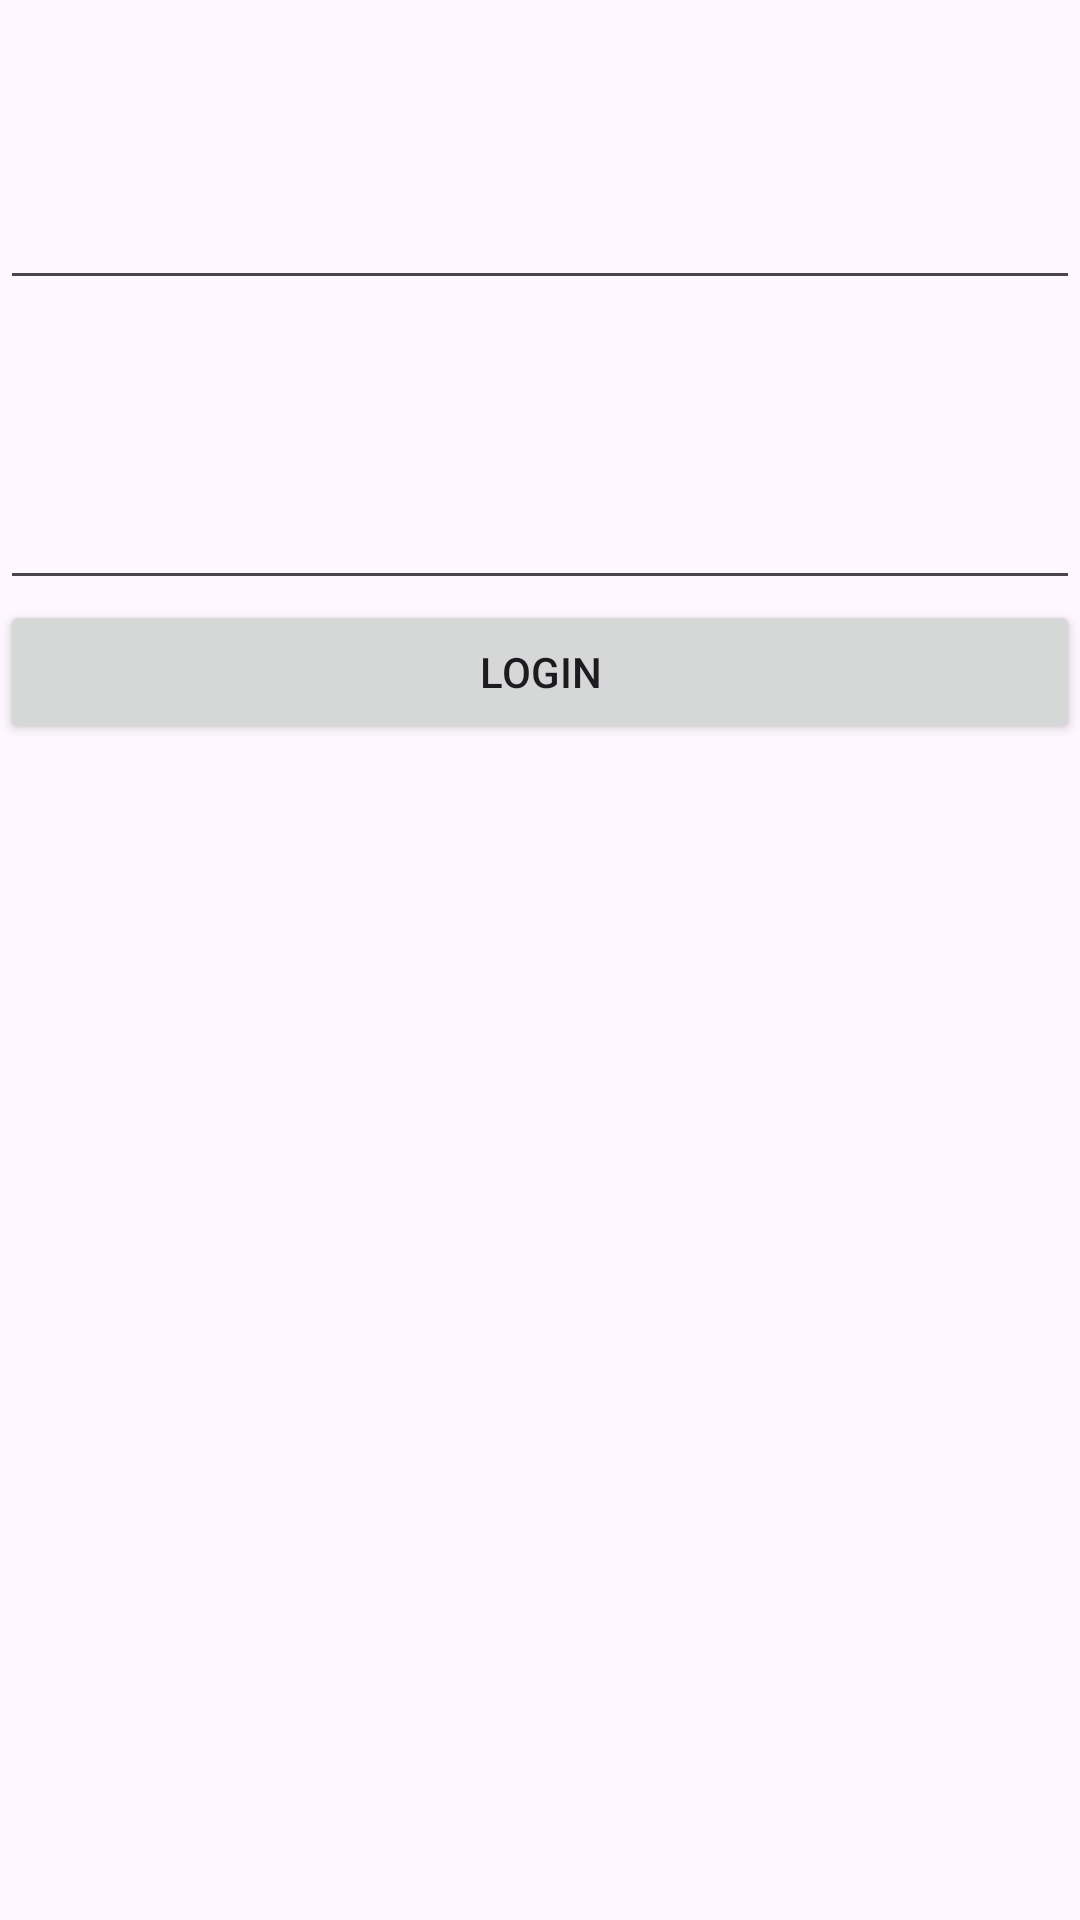

Layout XML and referenced resources for this Android screen:
<!-- AndroidManifest.xml: application theme Theme.UnisaEat -->
<!-- res/layout/activity_login.xml -->
<?xml version="1.0" encoding="utf-8"?>
<androidx.constraintlayout.widget.ConstraintLayout xmlns:android="http://schemas.android.com/apk/res/android"
    xmlns:app="http://schemas.android.com/apk/res-auto"
    xmlns:tools="http://schemas.android.com/tools"
    android:id="@+id/main"
    android:layout_width="match_parent"
    android:layout_height="match_parent"
    tools:context=".ui.view.LoginActivity">
    <LinearLayout
        android:layout_width="match_parent"
        android:layout_height="match_parent"
        android:orientation="vertical">
        <EditText
            android:id="@+id/editTextEmail"
            android:layout_width="match_parent"
            android:layout_height="100dp">

        </EditText>


        <EditText
            android:id="@+id/editTextPassword"
            android:layout_width="match_parent"
            android:layout_height="100dp"></EditText>

        <Button
            android:id="@+id/buttonLogin"
            android:layout_width="match_parent"
            android:layout_height="wrap_content"
            android:text="login"></Button>
    </LinearLayout>


    </androidx.constraintlayout.widget.ConstraintLayout>
<!-- resources referenced by this layout -->
<resources>
  <style name="Theme.UnisaEat" parent="Base.Theme.UnisaEat" />
  <style name="Base.Theme.UnisaEat" parent="Theme.Material3.DayNight.NoActionBar">
          
          
      </style>
</resources>
